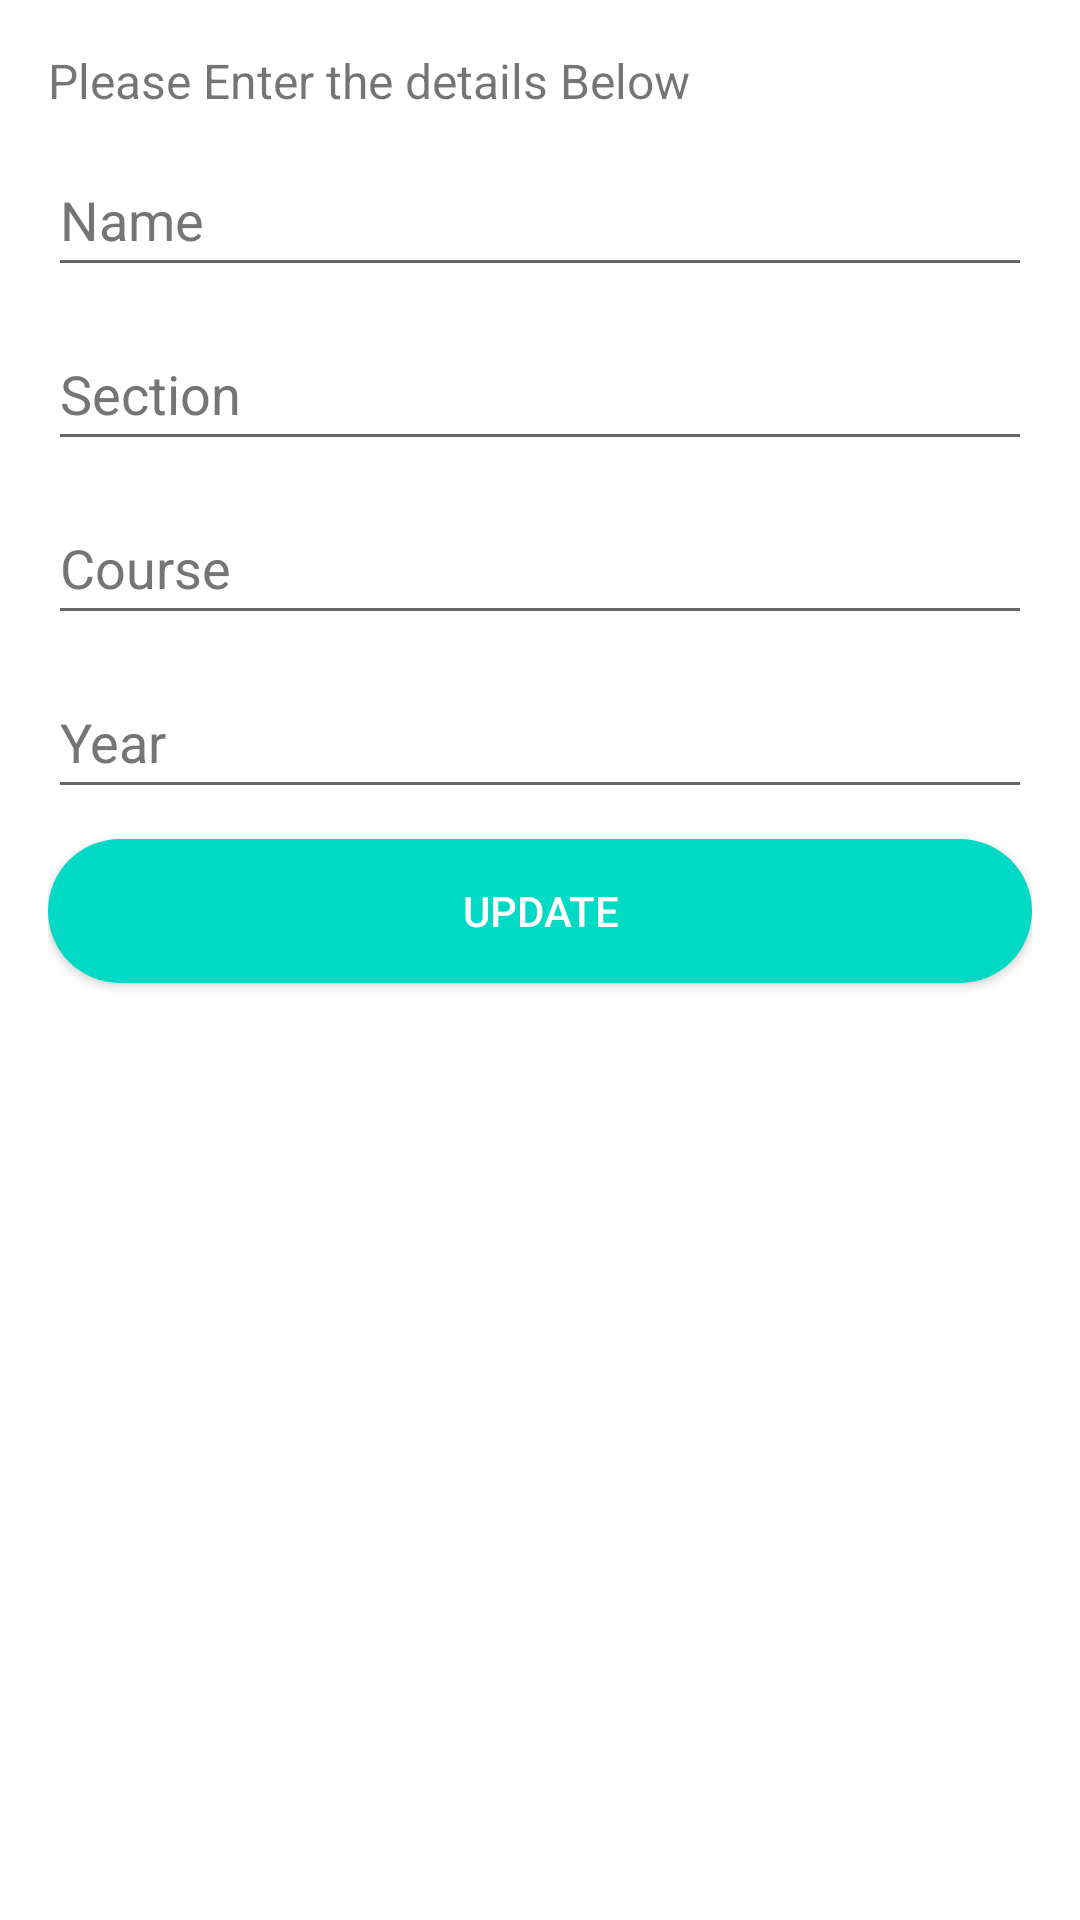

Produce the Android XML layout that renders to this screen, including the resource entries it uses.
<!-- AndroidManifest.xml: application theme Theme.StudentDataApp -->
<!-- res/layout/activity_update.xml -->
<?xml version="1.0" encoding="utf-8"?>
<LinearLayout xmlns:android="http://schemas.android.com/apk/res/android"
    xmlns:app="http://schemas.android.com/apk/res-auto"
    xmlns:tools="http://schemas.android.com/tools"
    android:layout_width="match_parent"
    android:layout_height="match_parent"
    android:padding="16dp"
    tools:context=".activity_update"

    android:orientation="vertical">

    <TextView
        android:layout_width="match_parent"
        android:layout_height="wrap_content"
        android:layout_gravity="start"
        android:paddingBottom="10dp"
        android:text="@string/head_create"
        android:textSize="16sp" />

    <EditText
        android:id="@+id/Student_update"
        android:layout_width="match_parent"
        android:layout_height="wrap_content"
        android:layout_marginBottom="10dp"
        android:autofillHints=""
        android:ems="10"
        android:hint="@string/student_name"
        android:inputType="textPersonName"
        android:minHeight="48dp"
        android:textColorHint="#757575" />

    <EditText
        android:id="@+id/Section_update"
        android:layout_width="match_parent"
        android:layout_height="wrap_content"
        android:layout_marginBottom="10dp"
        android:autofillHints=""
        android:ems="10"
        android:hint="@string/section"
        android:inputType="textPersonName"
        android:minHeight="48dp"
        android:textColorHint="#757575" />
    <EditText
        android:id="@+id/Course_update"
        android:layout_width="match_parent"
        android:layout_height="wrap_content"
        android:layout_marginBottom="10dp"
        android:autofillHints=""
        android:ems="10"
        android:hint="@string/course"
        android:inputType="textPersonName"
        android:minHeight="48dp"
        android:textColorHint="#757575" />
    <EditText
        android:id="@+id/Year_update"
        android:layout_width="match_parent"
        android:layout_height="wrap_content"
        android:layout_marginBottom="10dp"
        android:autofillHints=""
        android:ems="10"
        android:hint="@string/year"
        android:inputType="textPersonName"
        android:minHeight="48dp"
        android:textColorHint="#757575" />

    <Button
        android:id="@+id/btnUpdate"
        android:layout_width="match_parent"
        android:layout_height="wrap_content"
        android:layout_marginBottom="10dp"
        android:background="@drawable/button_radius"
        android:text="@string/update"
        android:textColor="@android:color/white"
        app:backgroundTint="@null" />

</LinearLayout>
<!-- resources referenced by this layout -->
<resources>
  <!-- drawable button_radius (drawable-v24) -->
  <?xml version="1.0" encoding="utf-8"?>
  <shape xmlns:android="http://schemas.android.com/apk/res/android">
      <corners  android:radius="50dp"/>
      <solid android:color="@color/teal_200" />
  </shape>
  <string name="course">Course</string>
  <string name="head_create">Please Enter the details Below</string>
  <string name="section">Section</string>
  <string name="student_name">Name</string>
  <string name="update">Update</string>
  <string name="year">Year</string>
  <style name="Theme.StudentDataApp" parent="Theme.MaterialComponents.DayNight.DarkActionBar">
          
          <item name="colorPrimary">@color/purple_500</item>
          <item name="colorPrimaryVariant">@color/purple_700</item>
          <item name="colorOnPrimary">@color/white</item>
          
          <item name="colorSecondary">@color/teal_200</item>
          <item name="colorSecondaryVariant">@color/teal_700</item>
          <item name="colorOnSecondary">@color/black</item>
          
          <item name="android:statusBarColor">?attr/colorPrimaryVariant</item>
          
      </style>
  <!-- not gathered from this repository: default colours our renderer supplied (Android Studio template values) -->
  <color name="purple_500">#FF6200EE</color>
  <color name="purple_700">#FF3700B3</color>
  <color name="teal_200">#FF03DAC5</color>
  <color name="teal_700">#FF018786</color>
  <color name="black">#FF000000</color>
  <color name="white">#FFFFFFFF</color>
</resources>
